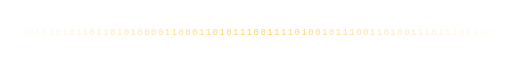
t = 0.00 s
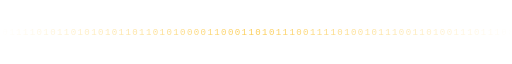
t = 1.67 s
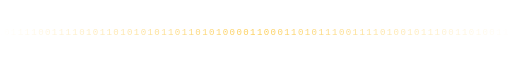
t = 3.33 s
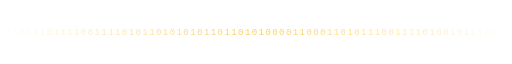
t = 5.00 s
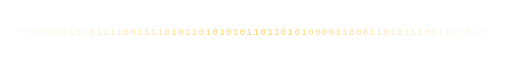
t = 6.67 s
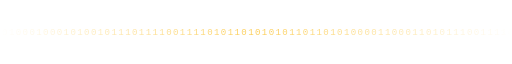
t = 8.33 s

The animated SVG that drew these frames (rendered in a browser with its animation timeline set to each time). Animation: 1 SMIL element (animateTransform=1); frames cover the first 8.33 s, repeats indefinitely.

<svg xmlns="http://www.w3.org/2000/svg" width="900" height="30" viewBox="0 0 900 30"><defs><linearGradient id="m" x1="0" x2="1"><stop offset="0" stop-color="#FBBF24" stop-opacity="0"/><stop offset=".5" stop-color="#FBBF24"/><stop offset="1" stop-color="#FBBF24" stop-opacity="0"/></linearGradient><mask id="k"><rect width="900" height="30" fill="url(#m)"/></mask></defs><g mask="url(#k)" font-family="Consolas, Menlo, 'Courier New', monospace" font-size="16" fill="#FBBF24"><g><text y="21" textLength="1800" lengthAdjust="spacing" xml:space="preserve">110011011000000111111100010110110000001101010100010001010010111011110011110101101010101101101010000110001101011100111101001011100110100111011100110110</text><animateTransform attributeName="transform" type="translate" values="-900,0;0,0" dur="20s" repeatCount="indefinite"/></g></g></svg>
